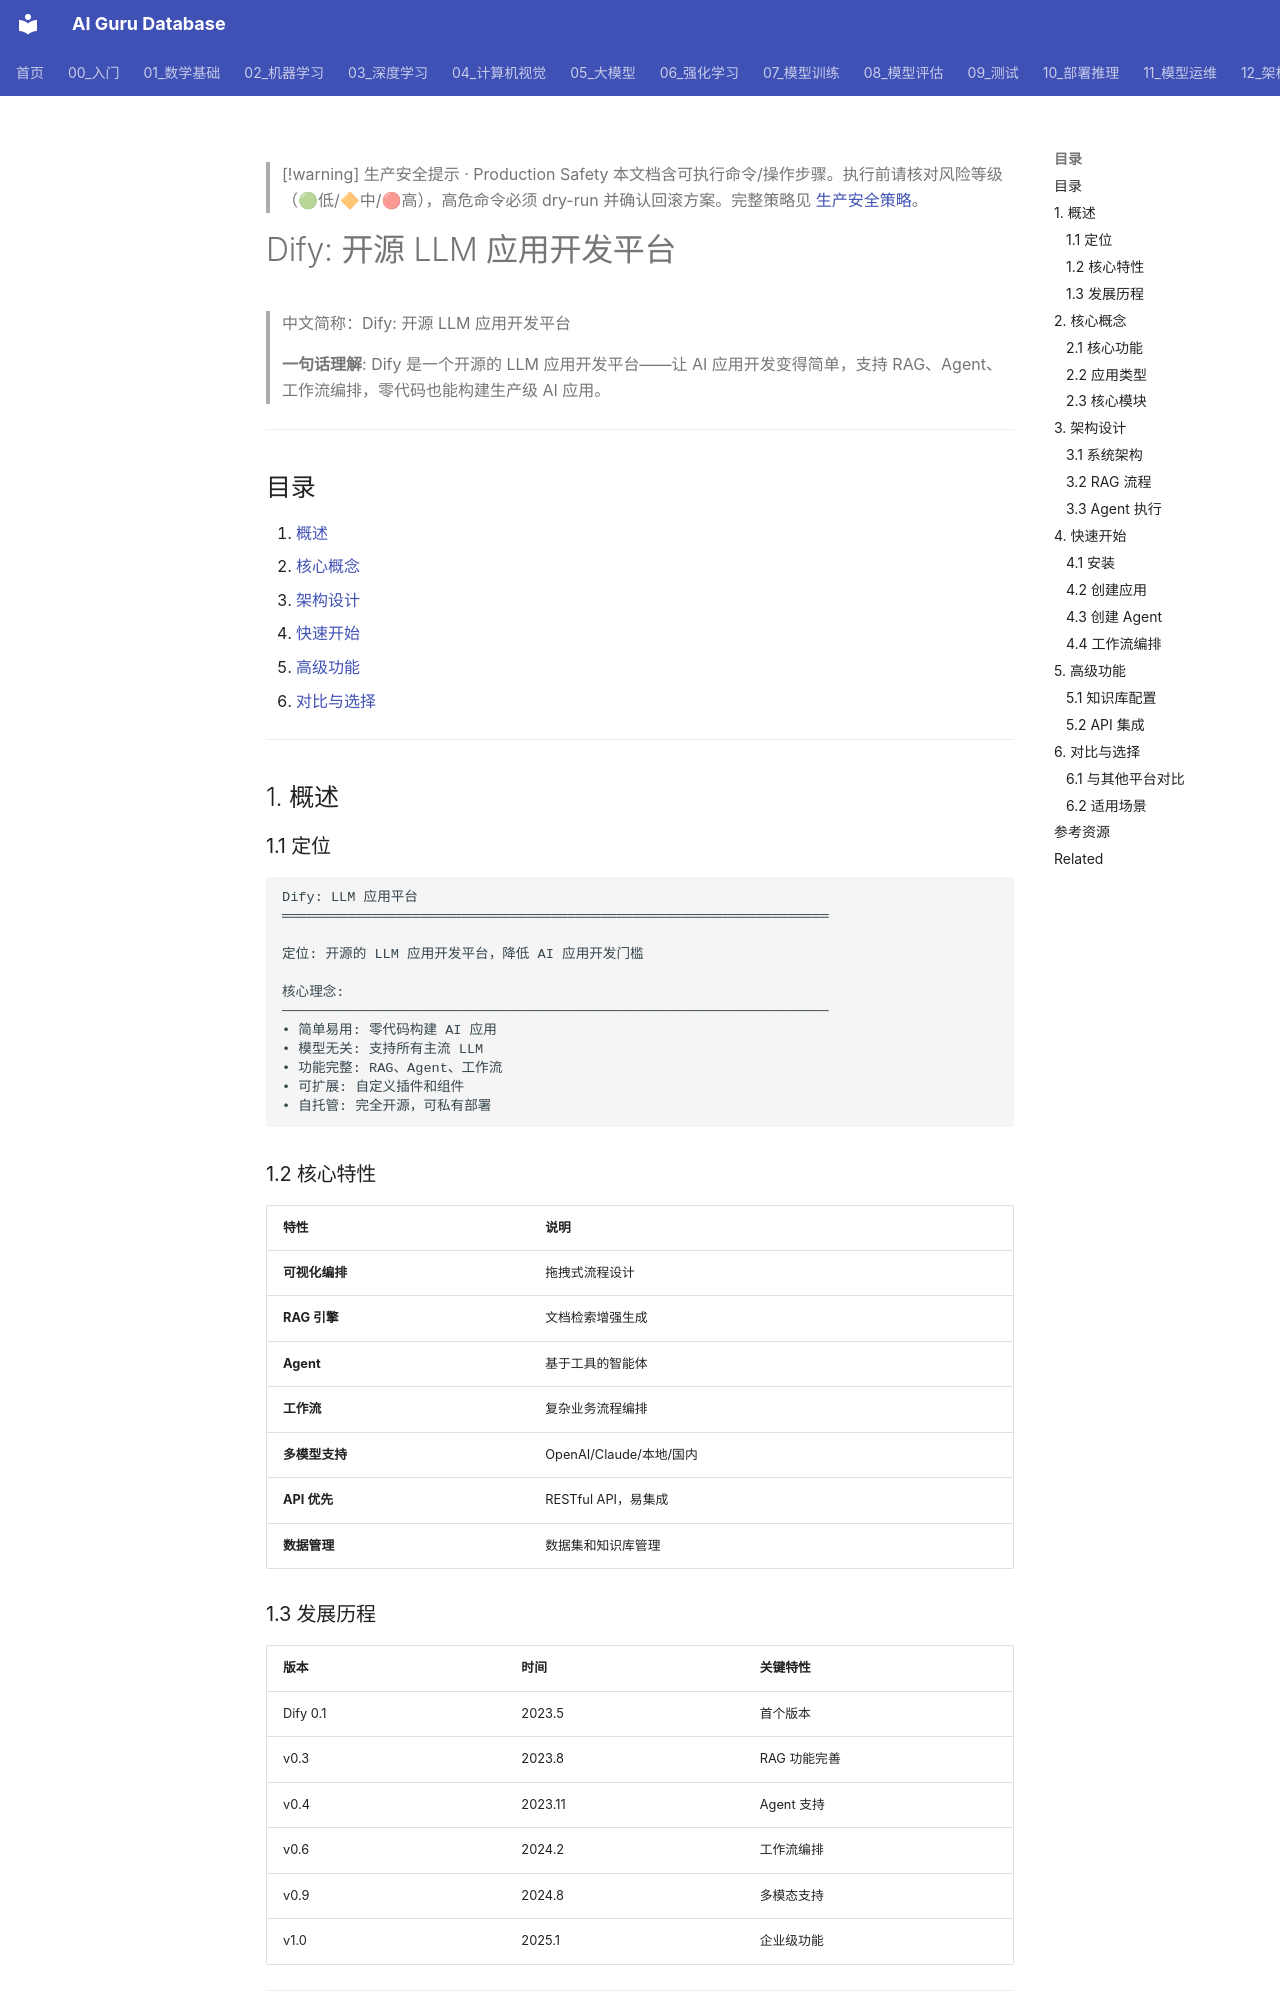

repository: ai-guru-global/ai-guru-database · page: 14_RAG系统/06_RAG框架/01_Dify_深入分析/index.html · generator: mkdocs

---
title: "Dify: 开源 LLM 应用开发平台"
category: "14-rag-systems"
tags: ["rag", "retrieval", "vector-database", "embedding", "llm"]
summary: "> **一句话理解**: Dify 是一个开源的 LLM 应用开发平台——让 AI 应用开发变得简单，支持 RAG、Agent、工作流编排，零代码也能构建生产级 AI 应用。"
created: "2026-05-31"
updated: "2026-05-31"
tier: supporting
aliases:
  - "Dify Deep Dive"
  - Dify_Deep_Dive
sources: []

name_zh: "Dify: 开源 LLM 应用开发平台"
---

> [!warning] 生产安全提示 · Production Safety
> 本文档含可执行命令/操作步骤。执行前请核对风险等级（🟢低/🔶中/🔴高），高危命令必须 dry-run 并确认回滚方案。完整策略见 [生产安全策略](../../治理/Production_Safety_Policy.md)。
<!-- op-safety-banner v1 -->
# Dify: 开源 LLM 应用开发平台

> 中文简称：Dify: 开源 LLM 应用开发平台

> **一句话理解**: Dify 是一个开源的 LLM 应用开发平台——让 AI 应用开发变得简单，支持 RAG、Agent、工作流编排，零代码也能构建生产级 AI 应用。

---

## 目录

1. [概述](#1-概述)
2. [核心概念](#2-核心概念)
3. [架构设计](#3-架构设计)
4. [快速开始](#4-快速开始)
5. [高级功能](#5-高级功能)
6. [对比与选择](#6-对比与选择)

---

## 1. 概述

### 1.1 定位

```
Dify: LLM 应用平台
═══════════════════════════════════════════════════════════════════

定位: 开源的 LLM 应用开发平台，降低 AI 应用开发门槛

核心理念:
───────────────────────────────────────────────────────────────────
• 简单易用: 零代码构建 AI 应用
• 模型无关: 支持所有主流 LLM
• 功能完整: RAG、Agent、工作流
• 可扩展: 自定义插件和组件
• 自托管: 完全开源，可私有部署
```

### 1.2 核心特性

| 特性 | 说明 |
|------|------|
| **可视化编排** | 拖拽式流程设计 |
| **RAG 引擎** | 文档检索增强生成 |
| **Agent** | 基于工具的智能体 |
| **工作流** | 复杂业务流程编排 |
| **多模型支持** | OpenAI/Claude/本地/国内 |
| **API 优先** | RESTful API，易集成 |
| **数据管理** | 数据集和知识库管理 |

### 1.3 发展历程

| 版本 | 时间 | 关键特性 |
|------|------|----------|
| Dify 0.1 | 2023.5 | 首个版本 |
| v0.3 | 2023.8 | RAG 功能完善 |
| v0.4 | 2023.11 | Agent 支持 |
| v0.6 | 2024.2 | 工作流编排 |
| v0.9 | 2024.8 | 多模态支持 |
| v1.0 | 2025.1 | 企业级功能 |

---

## 2. 核心概念
